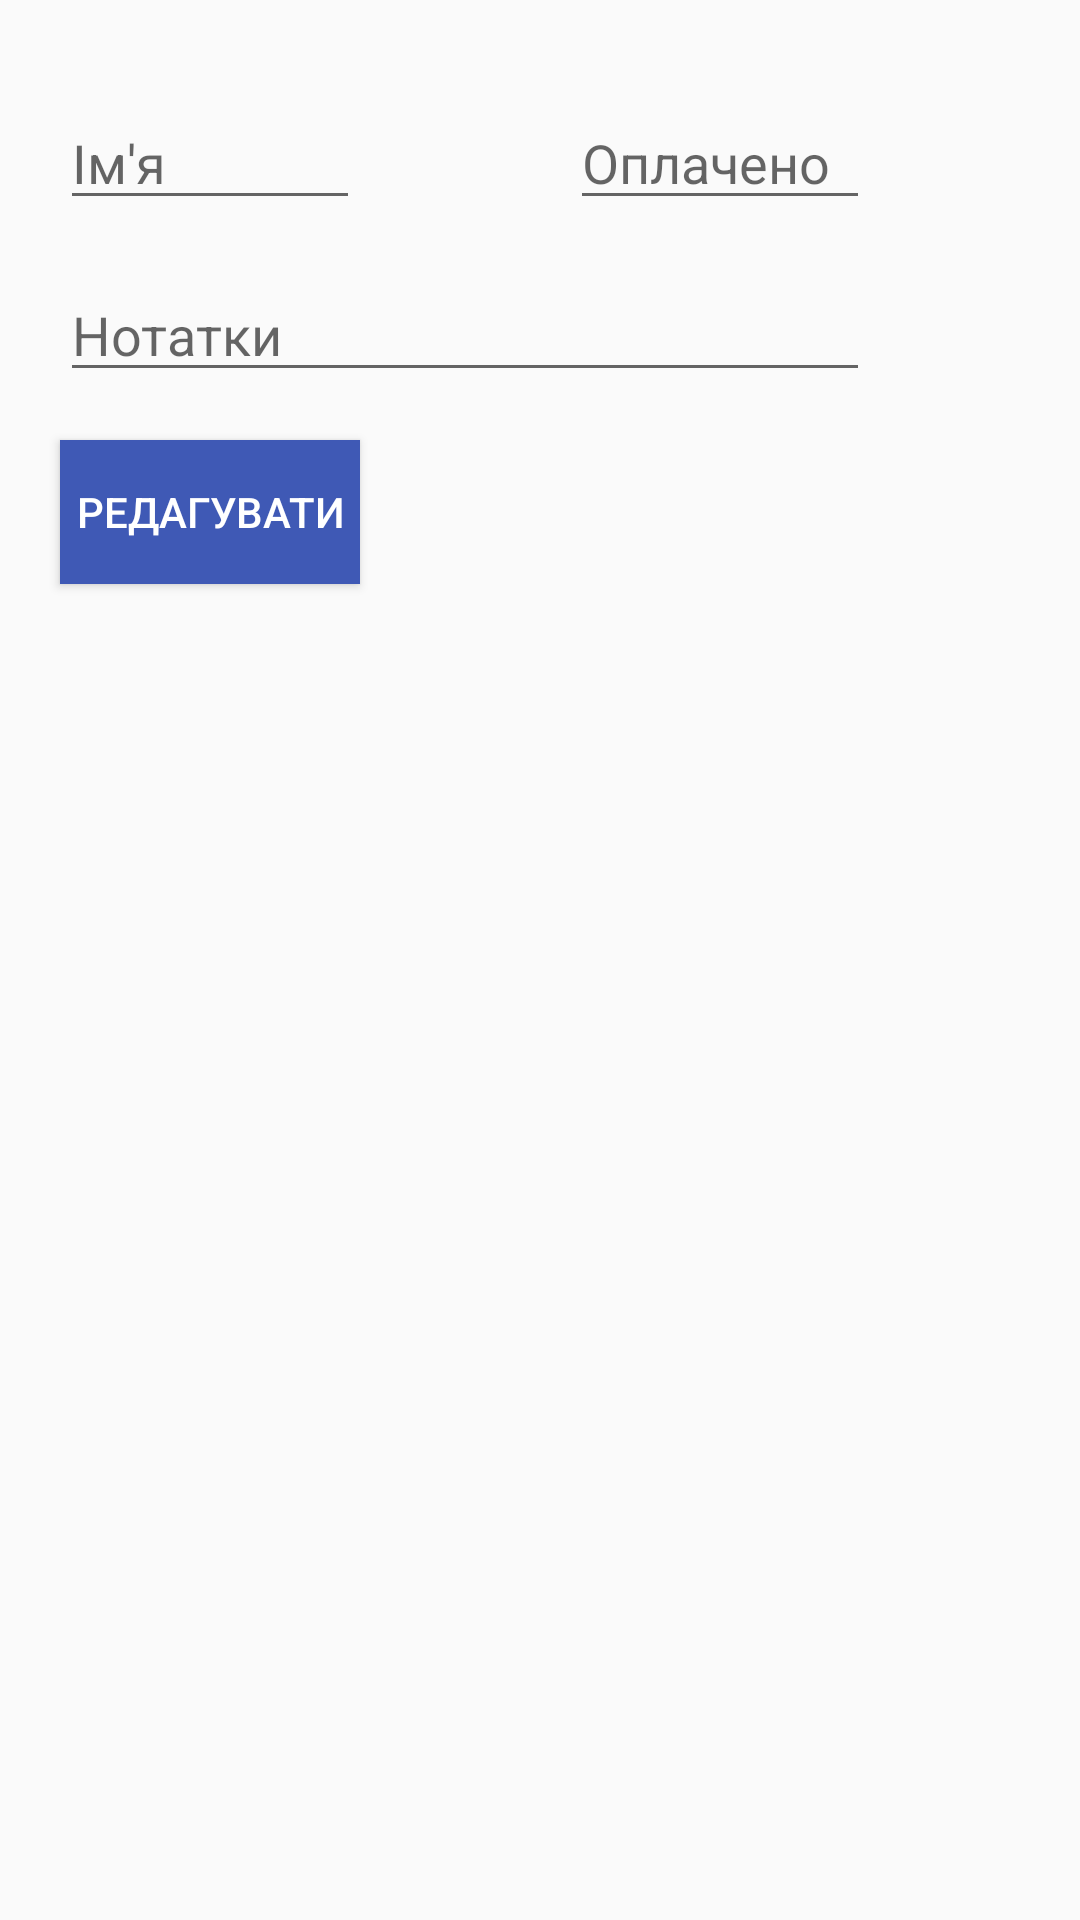

Android layout source for this screen:
<!-- AndroidManifest.xml: application theme AppTheme -->
<!-- res/layout/edit_form.xml -->
<?xml version="1.0" encoding="utf-8"?>
<android.support.constraint.ConstraintLayout
    xmlns:android="http://schemas.android.com/apk/res/android"
    xmlns:app="http://schemas.android.com/apk/res-auto"
    android:layout_width="match_parent"
    android:layout_height="match_parent">
    <EditText
        android:id="@+id/name"
        android:layout_width="100dp"
        android:layout_height="wrap_content"
        android:layout_marginStart="20dp"
        android:layout_marginLeft="20dp"
        android:layout_marginTop="32dp"
        android:hint="Ім'я"
        app:layout_constraintStart_toStartOf="parent"
        app:layout_constraintTop_toTopOf="parent" />

    <EditText
        android:id="@+id/price"
        android:layout_width="100dp"
        android:layout_height="wrap_content"
        android:layout_marginStart="70dp"
        android:layout_marginLeft="70dp"
        android:layout_marginTop="32dp"
        android:hint="Оплачено"
        android:inputType="number"
        app:layout_constraintStart_toEndOf="@+id/name"
        app:layout_constraintTop_toTopOf="parent" />

    <EditText
        android:id="@+id/notes"
        android:layout_width="270dp"
        android:layout_height="wrap_content"
        android:layout_marginStart="20dp"
        android:layout_marginLeft="20dp"
        android:layout_marginTop="16dp"
        android:hint="Нотатки"
        app:layout_constraintStart_toStartOf="parent"
        app:layout_constraintTop_toBottomOf="@+id/name" />

    <Button
        android:id="@+id/write"
        android:layout_width="100dp"
        android:layout_height="wrap_content"
        android:layout_marginStart="20dp"
        android:layout_marginLeft="20dp"
        android:layout_marginTop="16dp"
        android:background="@color/dark_blue"
        android:text="Редагувати"
        android:textColor="#ffffff"
        app:layout_constraintStart_toStartOf="parent"
        app:layout_constraintTop_toBottomOf="@+id/notes" />
</android.support.constraint.ConstraintLayout>
<!-- resources referenced by this layout -->
<resources>
  <color name="dark_blue">#3F59B5</color>
  <style name="AppTheme" parent="Theme.AppCompat.Light.NoActionBar">
          
          <item name="colorPrimaryDark">@color/dark_blue</item>
          <item name="colorAccent">@color/dark_blue</item>
      </style>
</resources>
